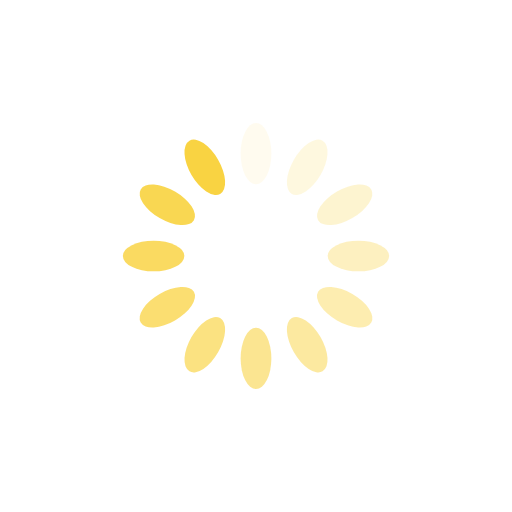
t = 0.00 s
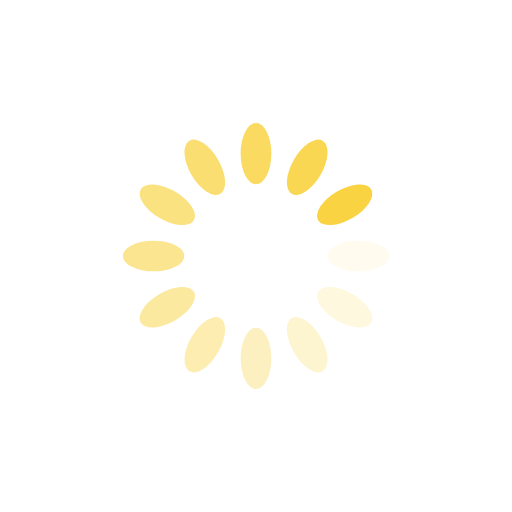
t = 0.25 s
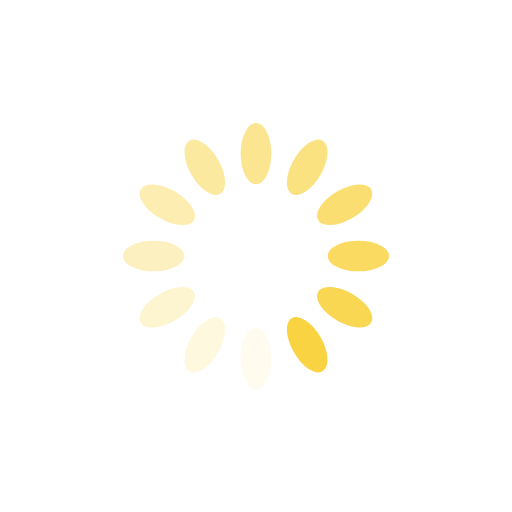
t = 0.50 s
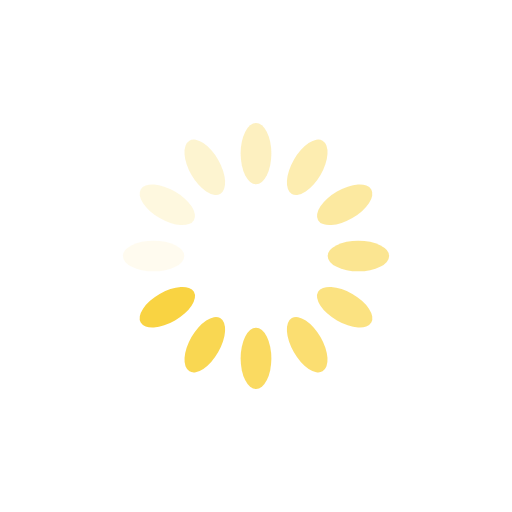
t = 0.75 s

The animated SVG that drew these frames (rendered in a browser with its animation timeline set to each time). Animation: 12 SMIL elements (animate=12); one cycle of 1.00 s, repeats indefinitely.

<?xml version="1.0" encoding="utf-8"?>
<svg xmlns="http://www.w3.org/2000/svg" xmlns:xlink="http://www.w3.org/1999/xlink" style="margin: auto; background: rgb(255, 255, 255); display: block; shape-rendering: auto;" width="200px" height="200px" viewBox="0 0 100 100" preserveAspectRatio="xMidYMid">
<g transform="rotate(0 50 50)">
  <rect x="47" y="24" rx="3" ry="6" width="6" height="12" fill="#f9d342">
    <animate attributeName="opacity" values="1;0" keyTimes="0;1" dur="1s" begin="-0.9166666666666666s" repeatCount="indefinite"></animate>
  </rect>
</g><g transform="rotate(30 50 50)">
  <rect x="47" y="24" rx="3" ry="6" width="6" height="12" fill="#f9d342">
    <animate attributeName="opacity" values="1;0" keyTimes="0;1" dur="1s" begin="-0.8333333333333334s" repeatCount="indefinite"></animate>
  </rect>
</g><g transform="rotate(60 50 50)">
  <rect x="47" y="24" rx="3" ry="6" width="6" height="12" fill="#f9d342">
    <animate attributeName="opacity" values="1;0" keyTimes="0;1" dur="1s" begin="-0.75s" repeatCount="indefinite"></animate>
  </rect>
</g><g transform="rotate(90 50 50)">
  <rect x="47" y="24" rx="3" ry="6" width="6" height="12" fill="#f9d342">
    <animate attributeName="opacity" values="1;0" keyTimes="0;1" dur="1s" begin="-0.6666666666666666s" repeatCount="indefinite"></animate>
  </rect>
</g><g transform="rotate(120 50 50)">
  <rect x="47" y="24" rx="3" ry="6" width="6" height="12" fill="#f9d342">
    <animate attributeName="opacity" values="1;0" keyTimes="0;1" dur="1s" begin="-0.5833333333333334s" repeatCount="indefinite"></animate>
  </rect>
</g><g transform="rotate(150 50 50)">
  <rect x="47" y="24" rx="3" ry="6" width="6" height="12" fill="#f9d342">
    <animate attributeName="opacity" values="1;0" keyTimes="0;1" dur="1s" begin="-0.5s" repeatCount="indefinite"></animate>
  </rect>
</g><g transform="rotate(180 50 50)">
  <rect x="47" y="24" rx="3" ry="6" width="6" height="12" fill="#f9d342">
    <animate attributeName="opacity" values="1;0" keyTimes="0;1" dur="1s" begin="-0.4166666666666667s" repeatCount="indefinite"></animate>
  </rect>
</g><g transform="rotate(210 50 50)">
  <rect x="47" y="24" rx="3" ry="6" width="6" height="12" fill="#f9d342">
    <animate attributeName="opacity" values="1;0" keyTimes="0;1" dur="1s" begin="-0.3333333333333333s" repeatCount="indefinite"></animate>
  </rect>
</g><g transform="rotate(240 50 50)">
  <rect x="47" y="24" rx="3" ry="6" width="6" height="12" fill="#f9d342">
    <animate attributeName="opacity" values="1;0" keyTimes="0;1" dur="1s" begin="-0.25s" repeatCount="indefinite"></animate>
  </rect>
</g><g transform="rotate(270 50 50)">
  <rect x="47" y="24" rx="3" ry="6" width="6" height="12" fill="#f9d342">
    <animate attributeName="opacity" values="1;0" keyTimes="0;1" dur="1s" begin="-0.16666666666666666s" repeatCount="indefinite"></animate>
  </rect>
</g><g transform="rotate(300 50 50)">
  <rect x="47" y="24" rx="3" ry="6" width="6" height="12" fill="#f9d342">
    <animate attributeName="opacity" values="1;0" keyTimes="0;1" dur="1s" begin="-0.08333333333333333s" repeatCount="indefinite"></animate>
  </rect>
</g><g transform="rotate(330 50 50)">
  <rect x="47" y="24" rx="3" ry="6" width="6" height="12" fill="#f9d342">
    <animate attributeName="opacity" values="1;0" keyTimes="0;1" dur="1s" begin="0s" repeatCount="indefinite"></animate>
  </rect>
</g>
<!-- [ldio] generated by https://loading.io/ --></svg>